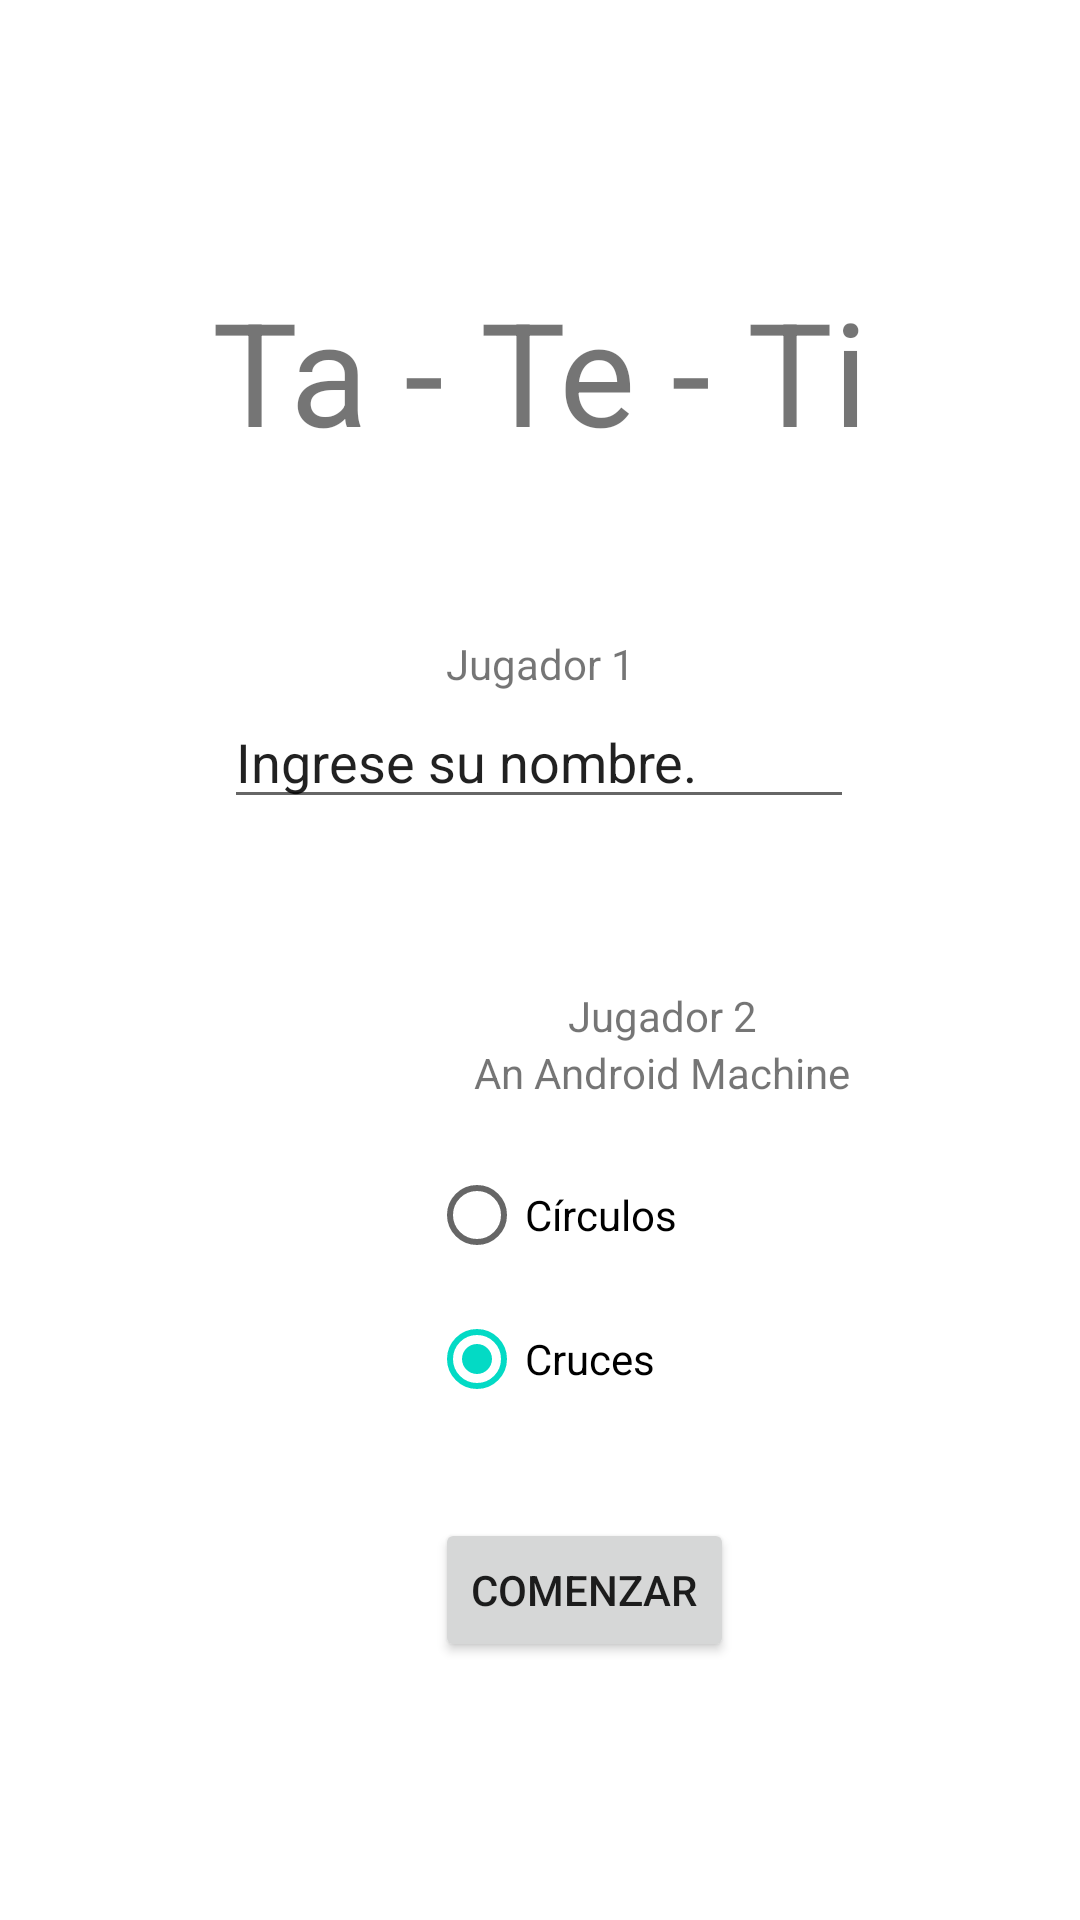

Produce the Android XML layout that renders to this screen, including the resource entries it uses.
<!-- AndroidManifest.xml: application theme Theme.Tateti -->
<!-- res/layout/activity_main.xml -->
<?xml version="1.0" encoding="utf-8"?>
<androidx.constraintlayout.widget.ConstraintLayout xmlns:android="http://schemas.android.com/apk/res/android"
    xmlns:app="http://schemas.android.com/apk/res-auto"
    xmlns:tools="http://schemas.android.com/tools"
    android:layout_width="match_parent"
    android:layout_height="match_parent"
    tools:context=".MainActivity">

    <TextView
        android:id="@+id/idTextViewTaTeTi"
        android:layout_width="wrap_content"
        android:layout_height="wrap_content"
        android:layout_marginTop="142dp"
        android:layout_marginBottom="56dp"
        android:text="Ta - Te - Ti"
        android:textSize="48sp"
        app:layout_constraintBottom_toTopOf="@+id/textView"
        app:layout_constraintEnd_toEndOf="parent"
        app:layout_constraintStart_toStartOf="parent"
        app:layout_constraintTop_toTopOf="parent" />

    <Button
        android:id="@+id/buttonComenzar"
        android:layout_width="wrap_content"
        android:layout_height="wrap_content"
        android:layout_marginStart="145dp"
        android:layout_marginBottom="73dp"
        android:text="Comenzar"
        app:layout_constraintBottom_toBottomOf="parent"
        app:layout_constraintStart_toStartOf="parent"
        app:layout_constraintTop_toBottomOf="@+id/radioGroupSymbols" />

    <TextView
        android:id="@+id/textViewPlayer2"
        android:layout_width="wrap_content"
        android:layout_height="wrap_content"
        android:layout_marginStart="15dp"
        android:layout_marginBottom="65dp"
        android:text="An Android Machine"
        app:layout_constraintBottom_toTopOf="@+id/radioGroupSymbols"
        app:layout_constraintStart_toStartOf="@+id/radioGroupSymbols"
        app:layout_constraintTop_toBottomOf="@+id/textView2" />

    <TextView
        android:id="@+id/textView2"
        android:layout_width="wrap_content"
        android:layout_height="wrap_content"
        android:layout_marginEnd="31dp"
        android:text="Jugador 2"
        app:layout_constraintBottom_toTopOf="@+id/textViewPlayer2"
        app:layout_constraintEnd_toEndOf="@+id/textViewPlayer2"
        app:layout_constraintTop_toBottomOf="@+id/editTextIngreseSuNombre" />

    <EditText
        android:id="@+id/editTextIngreseSuNombre"
        android:layout_width="wrap_content"
        android:layout_height="wrap_content"
        android:layout_marginStart="4dp"
        android:layout_marginBottom="56dp"
        android:ems="10"
        android:inputType="textPersonName"
        android:text="Ingrese su nombre."
        app:layout_constraintBottom_toTopOf="@+id/textView2"
        app:layout_constraintStart_toStartOf="@+id/idTextViewTaTeTi"
        app:layout_constraintTop_toBottomOf="@+id/textView" />

    <TextView
        android:id="@+id/textView"
        android:layout_width="wrap_content"
        android:layout_height="wrap_content"
        android:layout_marginBottom="1dp"
        android:text="Jugador 1"
        app:layout_constraintBottom_toTopOf="@+id/editTextIngreseSuNombre"
        app:layout_constraintEnd_toEndOf="parent"
        app:layout_constraintStart_toStartOf="parent"
        app:layout_constraintTop_toBottomOf="@+id/idTextViewTaTeTi" />

    <RadioGroup
        android:id="@+id/radioGroupSymbols"
        android:layout_width="120dp"
        android:layout_height="112dp"
        android:layout_marginStart="143dp"
        android:layout_marginBottom="147dp"
        app:layout_constraintBottom_toBottomOf="parent"
        app:layout_constraintStart_toStartOf="parent">

        <RadioButton
            android:id="@+id/radioButton3"
            android:layout_width="wrap_content"
            android:layout_height="wrap_content"
            android:text="Círculos" />

        <RadioButton
            android:id="@+id/radioButton2"
            android:layout_width="wrap_content"
            android:layout_height="wrap_content"
            android:checked="true"
            android:text="Cruces" />
    </RadioGroup>

</androidx.constraintlayout.widget.ConstraintLayout>
<!-- resources referenced by this layout -->
<resources>
  <style name="Theme.Tateti" parent="Theme.MaterialComponents.DayNight.NoActionBar">
          
          <item name="colorPrimary">@color/red_700</item>
          <item name="colorPrimaryVariant">@color/red_900</item>
          <item name="colorOnPrimary">@color/white</item>
          
          <item name="colorSecondary">@color/teal_200</item>
          <item name="colorSecondaryVariant">@color/teal_700</item>
          <item name="colorOnSecondary">@color/black</item>
          
          <item name="android:statusBarColor" tools:targetApi="l">?attr/colorPrimaryVariant</item>
          
      </style>
  <color name="red_700">#CB2926</color>
  <color name="red_900">#B30E07</color>
  <color name="white">#FFFFFFFF</color>
  <color name="teal_200">#FF03DAC5</color>
  <color name="teal_700">#FF018786</color>
  <color name="black">#FF000000</color>
</resources>
